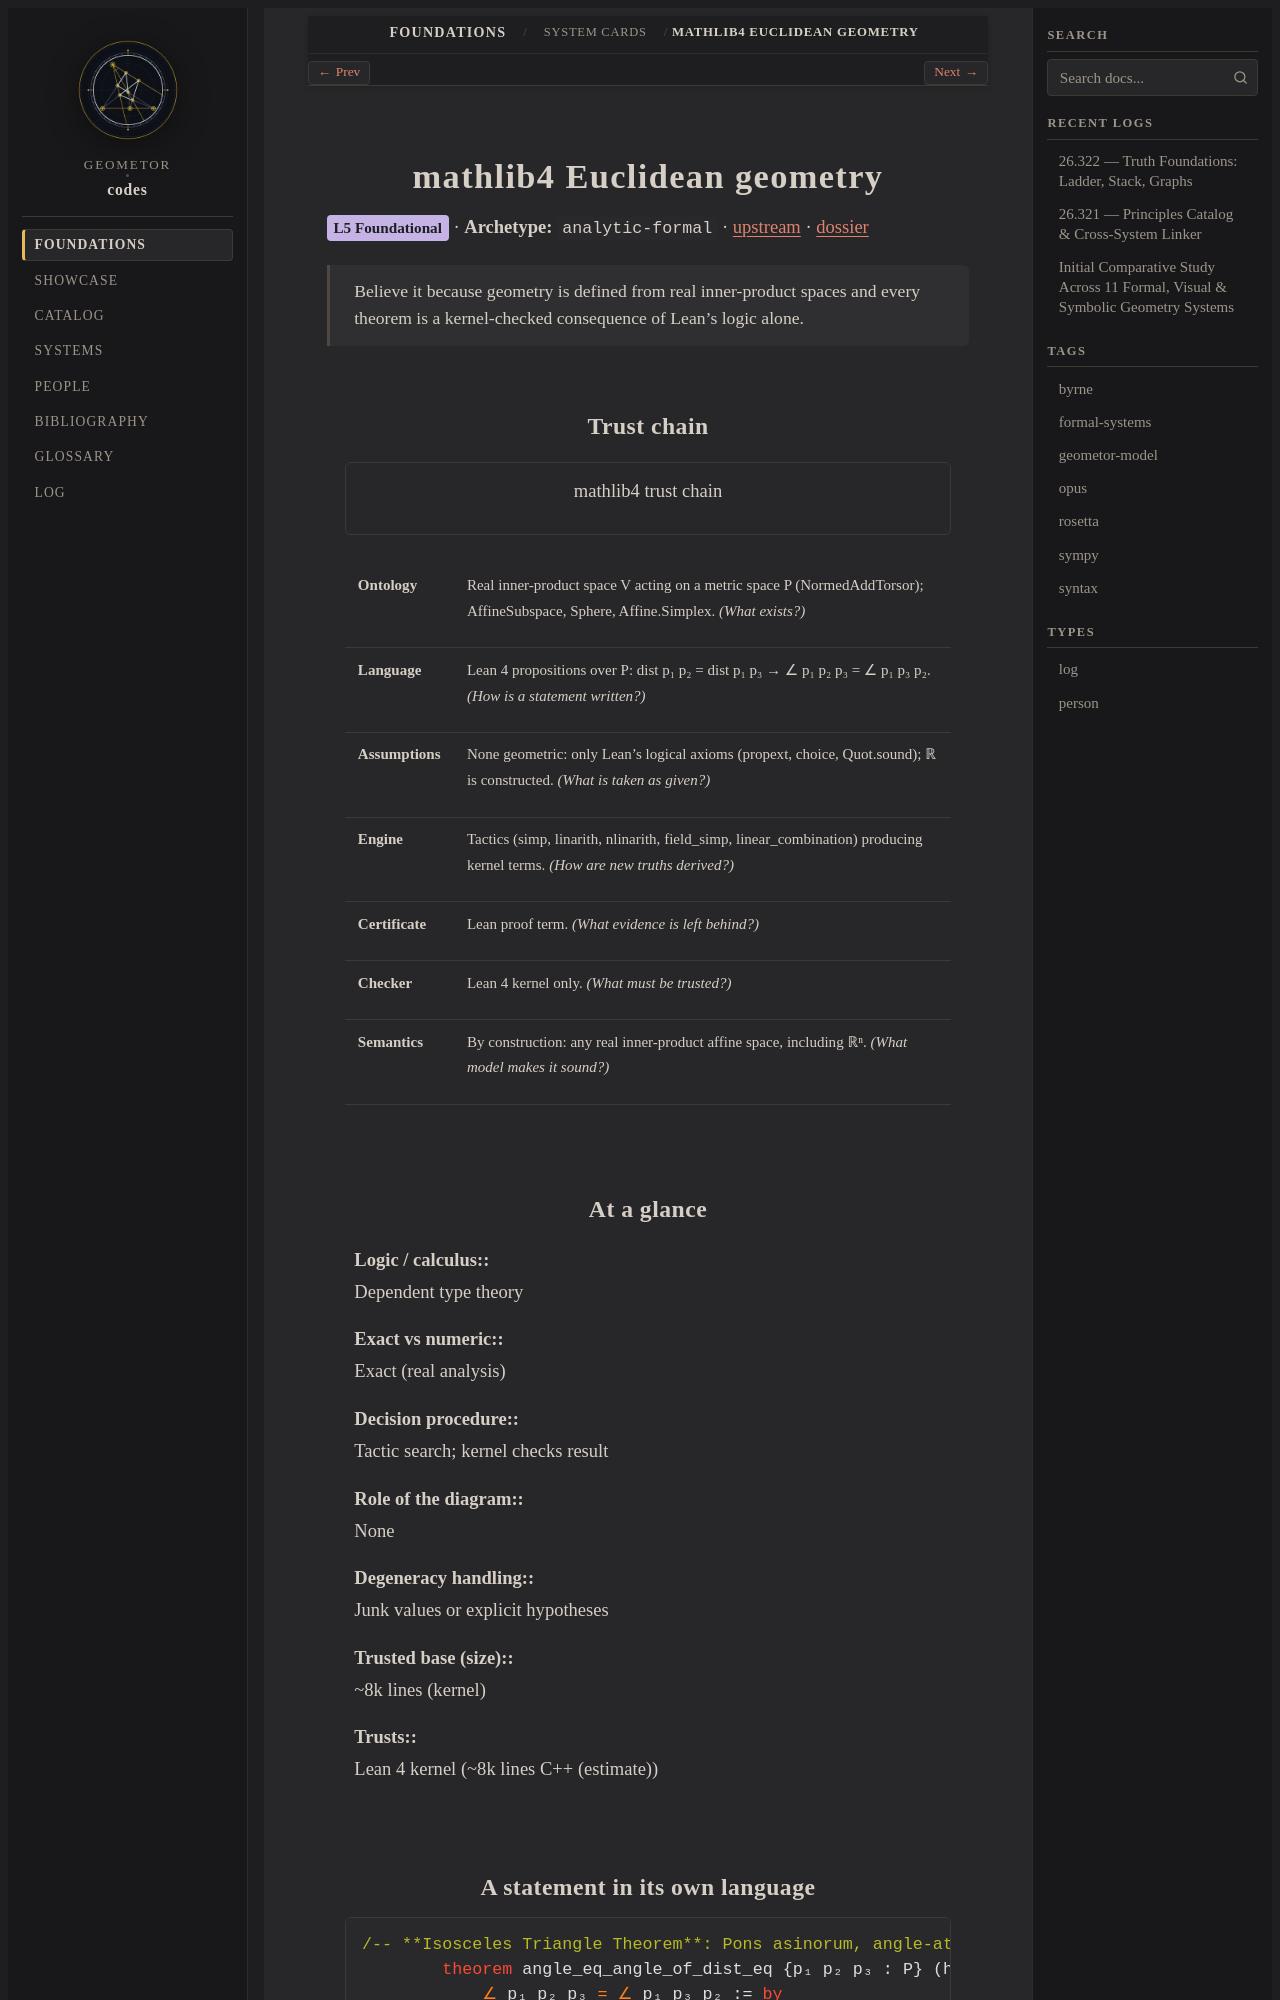

repository: geometor/codes · page: foundations/cards/mathlib4.html · generator: sphinx

.. role:: raw-html(raw)
   :format: html

.. _card-mathlib4:

mathlib4 Euclidean geometry
===========================

:raw-html:`<span class="codes-status" style="background:#c5b3e6">L5 Foundational</span>` · **Archetype:** ``analytic-formal`` · `upstream <https://github.com/leanprover-community/mathlib4>`__ · :doc:`dossier </systems/mathlib4>`

.. epigraph::

   Believe it because geometry is defined from real inner-product spaces and every theorem is a kernel-checked consequence of Lean's logic alone.
